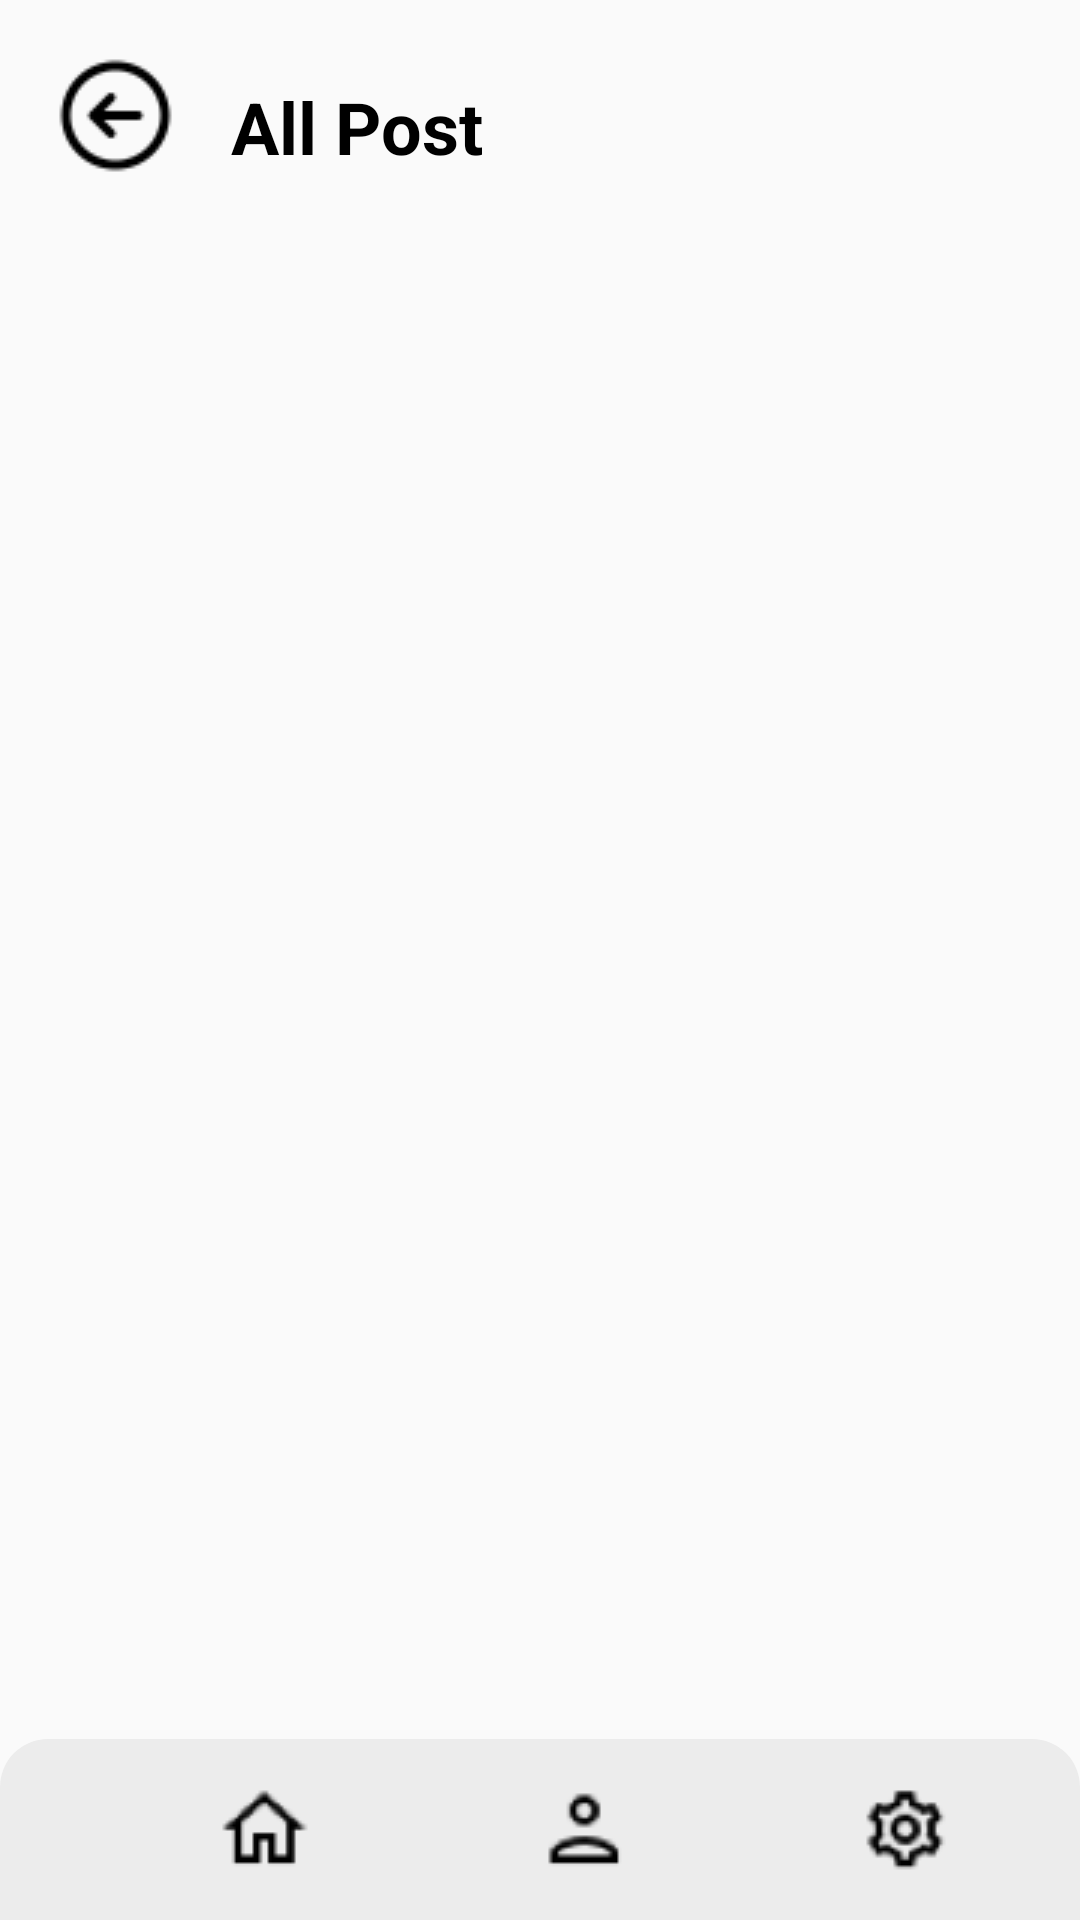

Reconstruct the res/layout file that produces this screen, plus the resources it refers to.
<!-- AndroidManifest.xml: application theme Theme.PetTradingPlatform -->
<!-- res/layout/activity_all_post.xml -->
<?xml version="1.0" encoding="utf-8"?>
<LinearLayout xmlns:android="http://schemas.android.com/apk/res/android"
    android:layout_width="match_parent"
    android:layout_height="match_parent"
    xmlns:app="http://schemas.android.com/apk/res-auto"
    android:orientation="vertical">
    <androidx.constraintlayout.widget.ConstraintLayout
        android:layout_width="match_parent"
        android:layout_height="wrap_content"
        android:padding="16dp">
        <ImageButton
            android:id="@+id/backButton"
            android:layout_width="wrap_content"
            android:layout_height="wrap_content"
            android:background="?attr/selectableItemBackgroundBorderless"
            android:contentDescription="Back"
            android:src="@drawable/back_arrow"
            app:layout_constraintStart_toStartOf="parent"
            app:layout_constraintTop_toTopOf="parent"/>

        <TextView
            android:layout_width="wrap_content"
            android:layout_height="wrap_content"
            android:text="All Post"
            android:textSize="24sp"
            android:textColor="@color/black"
            android:textStyle="bold"
            android:layout_marginTop="10dp"
            android:layout_marginStart="16dp"
            app:layout_constraintStart_toEndOf="@id/backButton"
            app:layout_constraintTop_toTopOf="parent"/>
    </androidx.constraintlayout.widget.ConstraintLayout>

    <GridView
        android:layout_width="match_parent"
        android:layout_height="0dp"
        android:layout_weight="1"
        android:numColumns="2"
        android:padding="16dp" />

    <LinearLayout
        android:layout_width="match_parent"
        android:layout_height="80dp"
        android:orientation="horizontal"
        android:layout_gravity="center"
        android:weightSum="9"
        android:background="@drawable/custom_category_not_selected"
        android:layout_marginBottom="-20dp"
        app:layout_constraintBottom_toBottomOf="parent">
        <ImageButton
            android:layout_width="wrap_content"
            android:layout_height="wrap_content"
            android:layout_gravity="center"
            android:layout_weight="2"
            android:layout_marginTop="-10dp"
            android:layout_marginLeft="50dp"
            android:src="@drawable/custom_home_controller"
            style="?android:attr/buttonBarButtonStyle"/>

        <ImageButton
            android:layout_width="wrap_content"
            android:layout_height="wrap_content"
            android:layout_gravity="center"
            android:layout_marginTop="-10dp"
            android:layout_marginLeft="30dp"
            android:src="@drawable/custom_account_controller"
            android:layout_weight="2"
            style="?android:attr/buttonBarButtonStyle"/>
        <ImageButton
            android:layout_width="wrap_content"
            android:layout_height="wrap_content"
            android:src="@drawable/custom_setting_controller"
            android:layout_marginTop="-10dp"
            android:layout_marginLeft="30dp"
            android:layout_gravity="center"
            android:layout_weight="2"
            style="?android:attr/buttonBarButtonStyle"/>
    </LinearLayout>

</LinearLayout>
<!-- resources referenced by this layout -->
<resources>
  <color name="black">#FF000000</color>
  <!-- drawable back_arrow: png bitmap (drawable, 787 bytes) -->
  <!-- drawable custom_account_controller (drawable) -->
  <?xml version="1.0" encoding="utf-8"?>
  <selector xmlns:android="http://schemas.android.com/apk/res/android">
      <item android:state_selected="true" android:drawable="@drawable/account_icon_selected"/>
      <item android:drawable="@drawable/account_icon"/>
  </selector>
  <!-- drawable custom_category_not_selected (drawable) -->
  <?xml version="1.0" encoding="utf-8"?>
  <shape xmlns:android="http://schemas.android.com/apk/res/android" android:shape="rectangle">
      <solid android:color="@color/gray_200"/>
      <corners android:radius="16dp"/>
  </shape>
  <!-- drawable custom_home_controller (drawable) -->
  <?xml version="1.0" encoding="utf-8"?>
  <selector xmlns:android="http://schemas.android.com/apk/res/android">
      <item android:state_selected="true" android:drawable="@drawable/home_icon_selected"/>
      <item android:drawable="@drawable/home_icon"/>
  </selector>
  <!-- drawable custom_setting_controller (drawable) -->
  <?xml version="1.0" encoding="utf-8"?>
  <selector xmlns:android="http://schemas.android.com/apk/res/android">
      <item android:state_selected="true" android:drawable="@drawable/setting_icon_selected"/>
      <item android:drawable="@drawable/setting_icon"/>
  </selector>
  <style name="Theme.PetTradingPlatform" parent="Base.Theme.PetTradingPlatform" />
  <!-- drawable account_icon_selected: png bitmap (drawable, 846 bytes) -->
  <!-- drawable account_icon: png bitmap (drawable, 683 bytes) -->
  <color name="gray_200">#ececec</color>
  <!-- drawable home_icon_selected: png bitmap (drawable, 766 bytes) -->
  <!-- drawable home_icon: png bitmap (drawable, 644 bytes) -->
  <!-- drawable setting_icon_selected: png bitmap (drawable, 2719 bytes) -->
  <!-- drawable setting_icon: png bitmap (drawable, 1039 bytes) -->
  <style name="Base.Theme.PetTradingPlatform" parent="Theme.AppCompat.DayNight">
  
      </style>
</resources>
